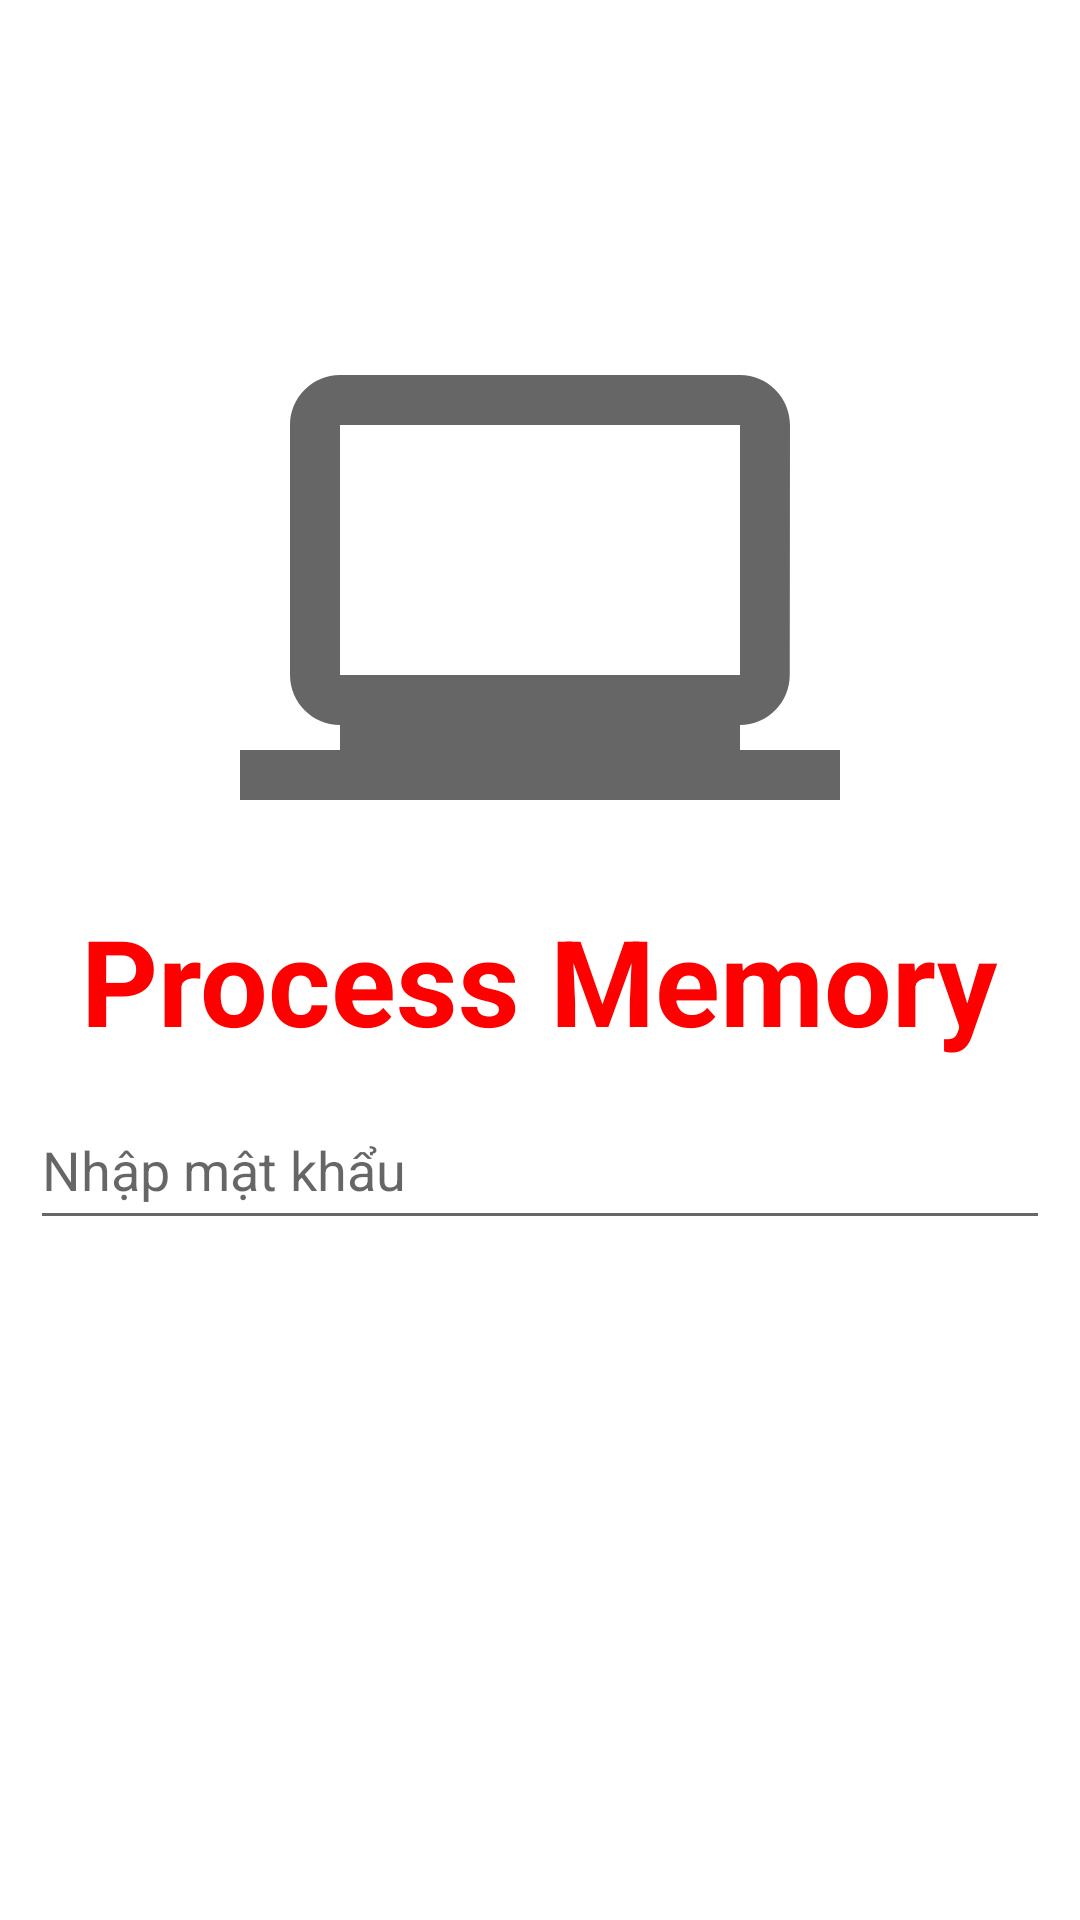

Reconstruct the res/layout file that produces this screen, plus the resources it refers to.
<!-- AndroidManifest.xml: application theme Theme.AppParent -->
<!-- res/layout/activity_login.xml -->
<?xml version="1.0" encoding="utf-8"?>
<LinearLayout xmlns:android="http://schemas.android.com/apk/res/android"
    xmlns:app="http://schemas.android.com/apk/res-auto"
    xmlns:tools="http://schemas.android.com/tools"
    android:layout_width="match_parent"
    android:layout_height="match_parent"
    android:orientation="vertical"
    tools:context=".Activity.LoginActivity">
    <ImageView
        android:layout_marginTop="100dp"
        android:layout_gravity="center"
        android:layout_width="200dp"
        android:layout_height="200dp"
        android:background="@drawable/ic_laptop"/>
    <TextView
        android:layout_gravity="center"
        android:layout_width="wrap_content"
        android:layout_height="wrap_content"
        android:text="Process Memory"
        android:textSize="40dp"
        android:textStyle="bold"
        android:textColor="#FF0000"/>
    <EditText
        android:id="@+id/txtPassword"
        android:layout_width="match_parent"
        android:layout_height="50dp"
        android:layout_margin="10dp"
        android:hint="Nhập mật khẩu"/>
    <ImageButton
        android:id="@+id/btnLogin"
        android:layout_margin="30dp"
        android:layout_gravity="center"
        android:layout_width="100dp"
        android:layout_height="100dp"
        android:background="@drawable/ic_login"/>
</LinearLayout>
<!-- resources referenced by this layout -->
<resources>
  <!-- drawable ic_laptop (drawable) -->
  <vector android:height="3000dp" android:tint="?attr/colorControlNormal"
      android:viewportHeight="24" android:viewportWidth="24"
      android:width="3000dp" xmlns:android="http://schemas.android.com/apk/res/android">
      <path android:fillColor="@android:color/white" android:pathData="M20,18v-1c1.1,0 1.99,-0.9 1.99,-2L22,5c0,-1.1 -0.9,-2 -2,-2H4c-1.1,0 -2,0.9 -2,2v10c0,1.1 0.9,2 2,2v1H0v2h24v-2h-4zM4,5h16v10H4V5z"/>
  </vector>
  <style name="Theme.AppParent" parent="Theme.MaterialComponents.DayNight.NoActionBar">
          
          <item name="colorPrimary">@color/white</item>
          <item name="colorPrimaryVariant">@color/purple_700</item>
          <item name="colorOnPrimary">@color/white</item>
          
          <item name="colorSecondary">@color/teal_200</item>
          <item name="colorSecondaryVariant">@color/teal_700</item>
          <item name="colorOnSecondary">@color/black</item>
          
          <item name="android:statusBarColor" tools:targetApi="l">?attr/colorPrimaryVariant</item>
          
      </style>
  <!-- not gathered from this repository: default colours our renderer supplied (Android Studio template values) -->
  <color name="purple_700">#FF3700B3</color>
  <color name="teal_200">#FF03DAC5</color>
  <color name="teal_700">#FF018786</color>
  <color name="black">#FF000000</color>
  <color name="white">#FFFFFFFF</color>
</resources>
